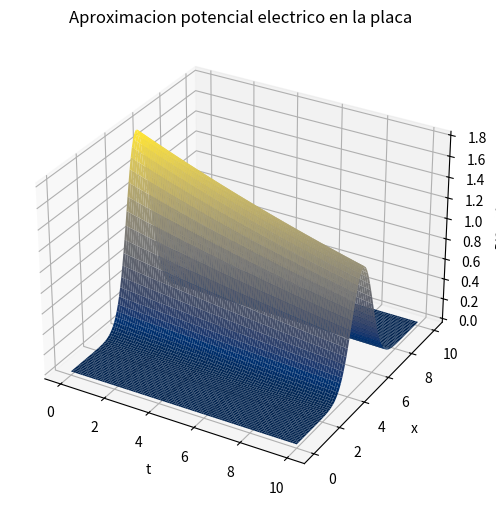

Write the Python code that produced this figure.
# -*- coding: utf-8 -*-
"""
Created on Thu Apr 22 22:50:50 2021

[redacted]
"""

import numpy as np
#import scipy.integrate as spint
import matplotlib.pyplot as plt


def Parte_temporal(A,x0,l,n,D,t,x):
    valor_temporal=A*np.exp(-((x-x0)**2/(l))-((((n*np.pi)/(10*np.sqrt(1/D))))**2)*t)
    return valor_temporal


def Parte_espacial(n,D,x):
    valor_espacial=np.sin(((n*np.pi)/(10*np.sqrt(1/D)))*x)
    return valor_espacial

def Grafico(x,t,z):
    X, T = np.meshgrid(x, t)
    plt.figure(figsize=(10,6))
    ax = plt.axes(projection='3d')
    ax.set_xlabel('t')
    ax.set_ylabel('x')
    ax.set_zlabel('Difusión')
    ax.plot_surface(T,X, z, rstride=1, cstride=1, cmap='cividis', edgecolor='none')
    ax.set_title('Aproximacion potencial electrico en la placa')
    plt.show()

#Se definen las constantes a usar
A=2
l=1.5
x0=5
D=0.5
lx=10
lt=lx
separacion=100
#Se definen los valores de tiempo para trabajar
t=np.linspace(0,lt,separacion)
#Se definen los valores de x para trabajar
x=np.linspace(0,lx,separacion)
rho=np.zeros((len(x),len(t)))

for i in range(0,len(t)):
    for j in range(0,len(x)):
        rho[i,j]=Parte_temporal(A,x0,l,1,D,t[i],x[j])*Parte_espacial(1,D,x[j])
        
#print (rho)
Grafico(x,t,rho)
    

